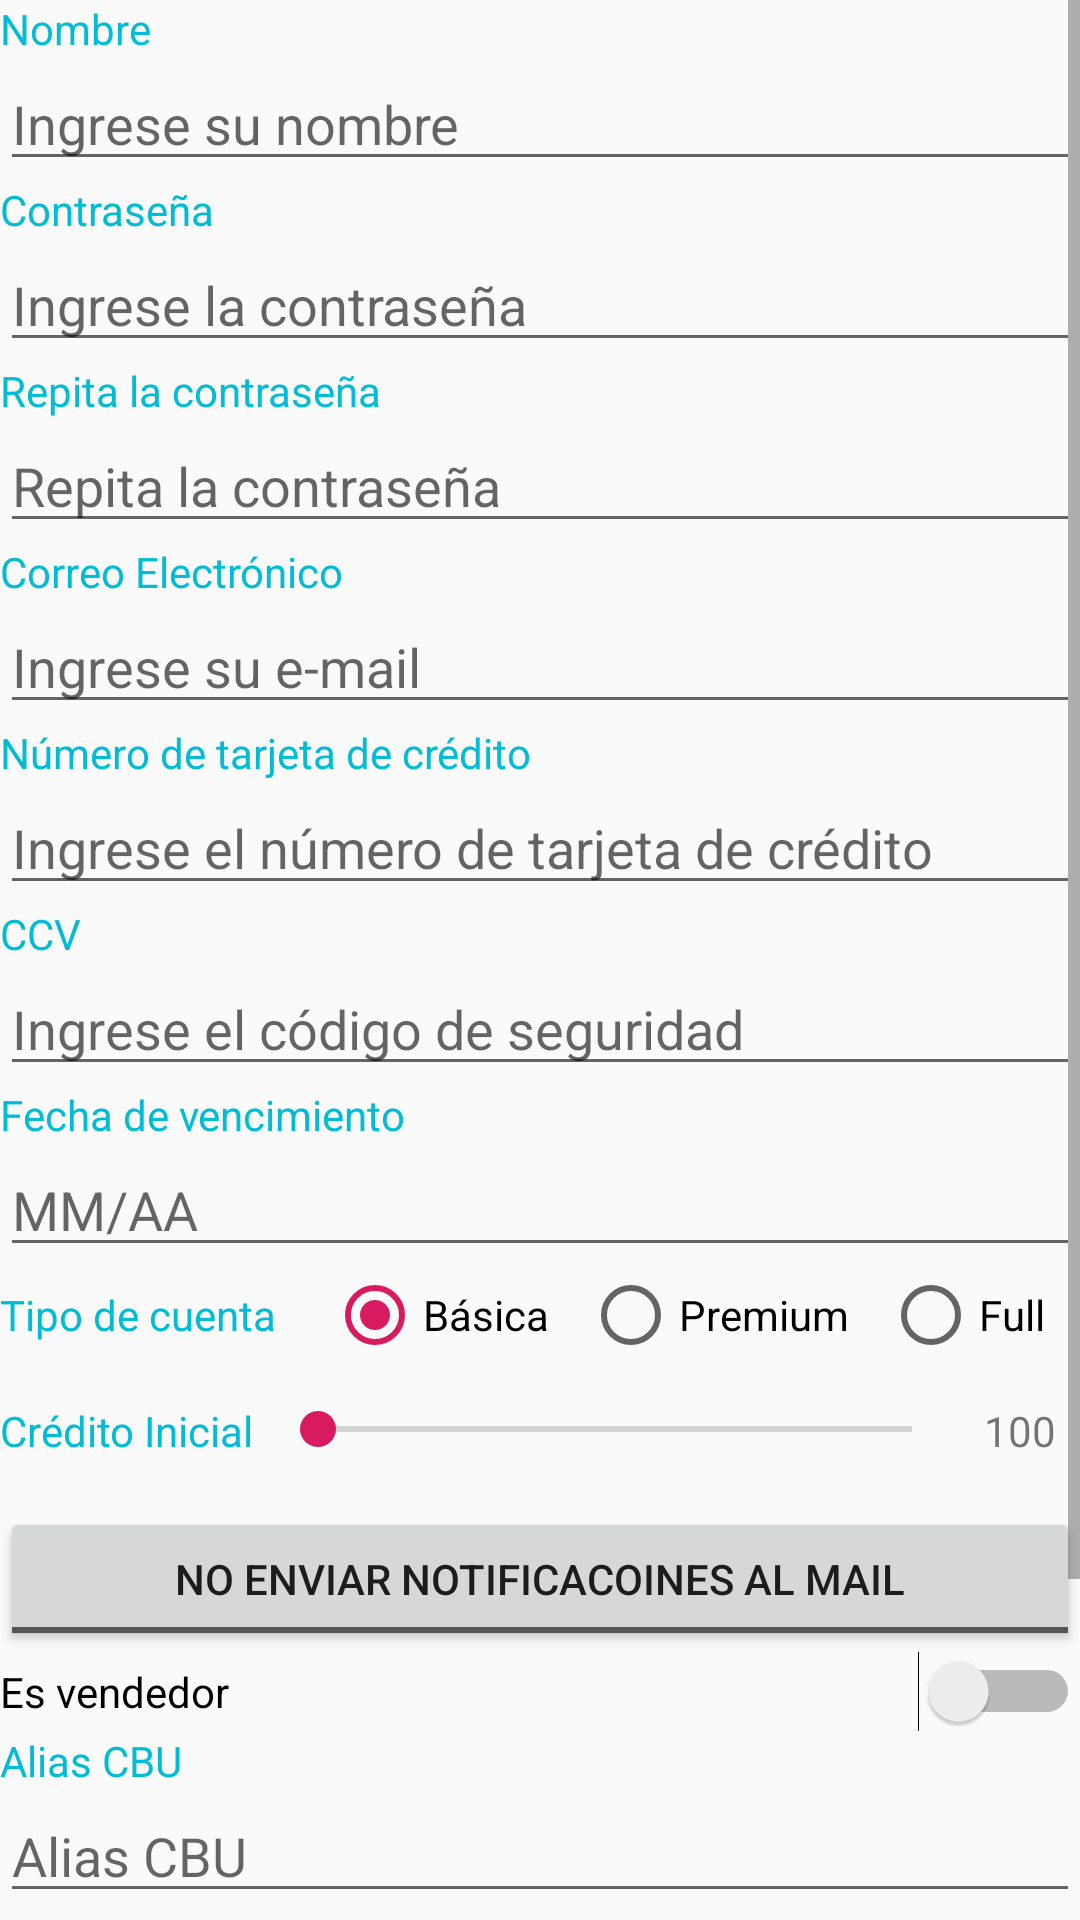

Produce the Android XML layout that renders to this screen, including the resource entries it uses.
<!-- AndroidManifest.xml: application theme AppTheme -->
<!-- res/layout/activity_main.xml -->
<?xml version="1.0" encoding="utf-8"?>
<ScrollView xmlns:android="http://schemas.android.com/apk/res/android"
    xmlns:app="http://schemas.android.com/apk/res-auto"
    xmlns:tools="http://schemas.android.com/tools"
    android:layout_width="match_parent"
    android:layout_height="match_parent"
    android:orientation="vertical"
    tools:context=".MainActivity">

    <LinearLayout
        android:layout_width="match_parent"
        android:layout_height="wrap_content"
        android:orientation="vertical">

        <TextView
            android:id="@+id/nameLbl"
            android:layout_width="match_parent"
            android:layout_height="wrap_content"
            android:text="@string/nameLbl"
            android:textColor="@color/colorLabel" />

        <EditText
            android:id="@+id/nameEdit"
            android:layout_width="match_parent"
            android:layout_height="wrap_content"
            android:autoText="false"
            android:ems="10"
            android:hint="@string/enterName"
            android:inputType="textPersonName" />

        <TextView
            android:id="@+id/passwordLbl"
            android:layout_width="match_parent"
            android:layout_height="wrap_content"
            android:text="@string/passwordLbl"
            android:textColor="@color/colorLabel" />

        <EditText
            android:id="@+id/passwordEdit"
            android:layout_width="match_parent"
            android:layout_height="wrap_content"
            android:ems="10"
            android:hint="@string/enterPassword"
            android:inputType="textPassword" />

        <TextView
            android:id="@+id/repeatPaswordLbl"
            android:layout_width="match_parent"
            android:layout_height="wrap_content"
            android:text="@string/repeatPassword"
            android:textColor="@color/colorLabel" />

        <EditText
            android:id="@+id/repeatPasswordEdit"
            android:layout_width="match_parent"
            android:layout_height="wrap_content"
            android:ems="10"
            android:hint="@string/repeatPassword"
            android:inputType="textPassword" />

        <TextView
            android:id="@+id/emailLbl"
            android:layout_width="match_parent"
            android:layout_height="wrap_content"
            android:text="@string/emailLbl"
            android:textColor="@color/colorLabel" />

        <EditText
            android:id="@+id/emailEdit"
            android:layout_width="match_parent"
            android:layout_height="wrap_content"
            android:ems="10"
            android:hint="@string/enterEmail"
            android:inputType="textEmailAddress" />

        <TextView
            android:id="@+id/cardNumberLbl"
            android:layout_width="match_parent"
            android:layout_height="wrap_content"
            android:text="@string/cardNumberLbl"
            android:textColor="@color/colorLabel" />

        <EditText
            android:id="@+id/cardNumberEdit"
            android:layout_width="match_parent"
            android:layout_height="wrap_content"
            android:ems="10"
            android:hint="@string/enterCardNumber"
            android:inputType="number"
            android:maxLength="16" />

        <TextView
            android:id="@+id/ccvLbl"
            android:layout_width="match_parent"
            android:layout_height="wrap_content"
            android:text="@string/CCVLbl"
            android:textColor="@color/colorLabel" />

        <EditText
            android:id="@+id/ccvEdit"
            android:layout_width="match_parent"
            android:layout_height="wrap_content"
            android:ems="10"
            android:hint="@string/enterCCV"
            android:inputType="number" />

        <TextView
            android:id="@+id/dateLbl"
            android:layout_width="match_parent"
            android:layout_height="wrap_content"
            android:text="@string/dateLbl"
            android:textColor="@color/colorLabel" />

        <EditText
            android:id="@+id/dateEdit"
            android:layout_width="match_parent"
            android:layout_height="wrap_content"
            android:ems="10"
            android:hint="@string/enterDate"
            android:inputType="date" />

        <RadioGroup
            android:id="@+id/accountRadioGroup"
            android:layout_width="match_parent"
            android:layout_height="45dp"
            android:checkedButton="@id/basicAccountRadio"
            android:orientation="horizontal">


            <TextView
                android:id="@+id/accountLbl"
                android:layout_width="wrap_content"
                android:layout_height="wrap_content"
                android:layout_weight="1.5"
                android:text="@string/selectAccountLbl"
                android:textColor="@color/colorLabel" />

            <RadioButton
                android:id="@+id/basicAccountRadio"
                android:layout_width="wrap_content"
                android:layout_height="wrap_content"
                android:layout_weight="1"
                android:text="@string/basicAccount" />

            <RadioButton
                android:id="@+id/premiumAccountRadio"
                android:layout_width="wrap_content"
                android:layout_height="wrap_content"
                android:layout_weight="1"
                android:text="@string/premiumAccount" />

            <RadioButton
                android:id="@+id/fullAccountRadio"
                android:layout_width="wrap_content"
                android:layout_height="wrap_content"
                android:layout_weight="1"
                android:text="@string/fullAccount" />

        </RadioGroup>

        <LinearLayout
            android:id="@+id/layoutInitialCredit"
            android:layout_width="match_parent"
            android:layout_height="35dp">

            <TextView
                android:id="@+id/textView9"
                android:layout_width="55dp"
                android:layout_height="wrap_content"
                android:layout_weight="1"
                android:text="@string/initialCredit"
                android:textColor="@color/colorLabel" />

            <SeekBar
                android:id="@+id/initialCreditSlider"
                android:layout_width="195dp"
                android:layout_height="wrap_content"
                android:layout_weight="1"
                android:max="1400"
                android:progress="0" />

            <TextView
                android:id="@+id/showAmount"
                android:layout_width="5dp"
                android:layout_height="wrap_content"
                android:layout_weight="1"
                android:text="100"
                android:textAlignment="center" />
        </LinearLayout>

        <ToggleButton
            android:id="@+id/sendNotifBtn"
            android:layout_width="match_parent"
            android:layout_height="wrap_content"
            android:textOff="@string/notSendNotifBtn"
            android:textOn="@string/sendNotifBtn" />

        <Switch
            android:id="@+id/isSellerSw"
            android:layout_width="match_parent"
            android:layout_height="wrap_content"
            android:layout_weight="1"
            android:text="@string/isSeller" />

        <LinearLayout
            android:id="@+id/layoutAccount"
            android:layout_width="match_parent"
            android:layout_height="match_parent"
            android:orientation="vertical"
            android:visibility="visible">

            <TextView
                android:id="@+id/CBUaliasLbl"
                android:layout_width="match_parent"
                android:layout_height="wrap_content"
                android:text="@string/CBUAlias"
                android:textColor="@color/colorLabel" />

            <EditText
                android:id="@+id/CBUAliasEdit"
                android:layout_width="match_parent"
                android:layout_height="wrap_content"
                android:ems="10"
                android:hint="@string/CBUAlias"
                android:inputType="textPersonName" />

            <TextView
                android:id="@+id/CBULbl"
                android:layout_width="match_parent"
                android:layout_height="wrap_content"
                android:text="@string/CBU"
                android:textColor="@color/colorLabel" />

            <EditText
                android:id="@+id/CBUNumberEdit"
                android:layout_width="match_parent"
                android:layout_height="wrap_content"
                android:ems="10"
                android:hint="@string/CBU"
                android:inputType="number"
                android:textColor="#80000000" />

        </LinearLayout>

        <CheckBox
            android:id="@+id/acceptTermsCheck"
            android:layout_width="match_parent"
            android:layout_height="wrap_content"
            android:text="@string/termsLbl" />

        <Button
            android:id="@+id/registerBtn"
            android:layout_width="match_parent"
            android:layout_height="wrap_content"
            android:enabled="false"
            android:text="@string/registerBtn" />

    </LinearLayout>
</ScrollView>
<!-- resources referenced by this layout -->
<resources>
  <color name="colorLabel">#00BCD4</color>
  <string name="CBU">CBU</string>
  <string name="CBUAlias">Alias CBU</string>
  <string name="CCVLbl">CCV</string>
  <string name="basicAccount">Básica</string>
  <string name="cardNumberLbl">Número de tarjeta de crédito</string>
  <string name="dateLbl">Fecha de vencimiento</string>
  <string name="emailLbl">Correo Electrónico</string>
  <string name="enterCCV">Ingrese el código de seguridad</string>
  <string name="enterCardNumber">Ingrese el número de tarjeta de crédito</string>
  <string name="enterDate">MM/AA</string>
  <string name="enterEmail">Ingrese su e-mail</string>
  <string name="enterName">Ingrese su nombre</string>
  <string name="enterPassword">Ingrese la contraseña</string>
  <string name="fullAccount">Full</string>
  <string name="initialCredit">Crédito Inicial</string>
  <string name="isSeller">Es vendedor</string>
  <string name="nameLbl">Nombre</string>
  <string name="notSendNotifBtn">No enviar notificacoines al mail</string>
  <string name="passwordLbl">Contraseña</string>
  <string name="premiumAccount">Premium</string>
  <string name="registerBtn">Registrar</string>
  <string name="repeatPassword">Repita la contraseña</string>
  <string name="selectAccountLbl">Tipo de cuenta</string>
  <string name="sendNotifBtn">Enviar notificacoines al mail</string>
  <string name="termsLbl">Acepta términos y condiciones</string>
  <style name="AppTheme" parent="Theme.AppCompat.Light.NoActionBar">
          
          <item name="colorPrimary">@color/colorPrimary</item>
          <item name="colorPrimaryDark">@color/colorPrimaryDark</item>
          <item name="colorAccent">@color/colorAccent</item>
  
      </style>
  <color name="colorPrimary">#008577</color>
  <color name="colorPrimaryDark">#00574B</color>
  <color name="colorAccent">#D81B60</color>
</resources>
